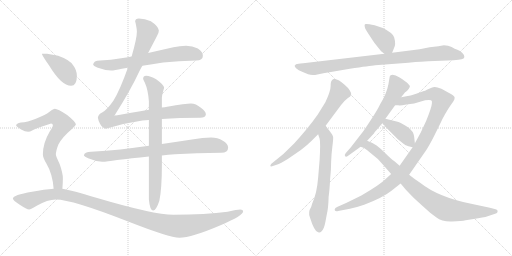
t = 0.00 s
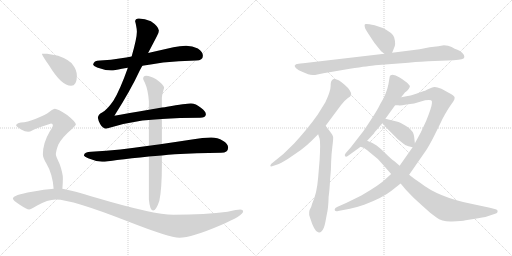
t = 2.61 s
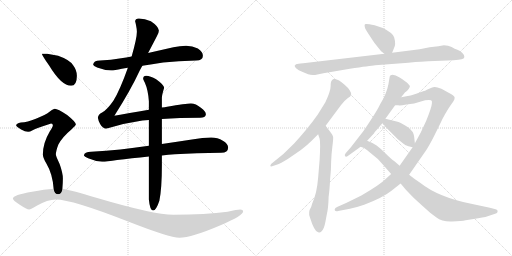
t = 5.21 s
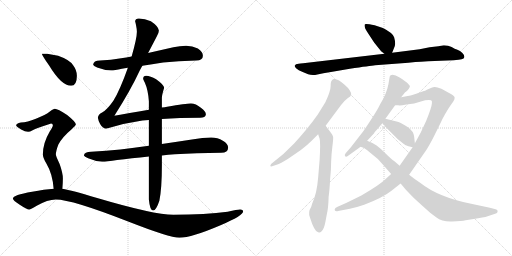
t = 7.81 s
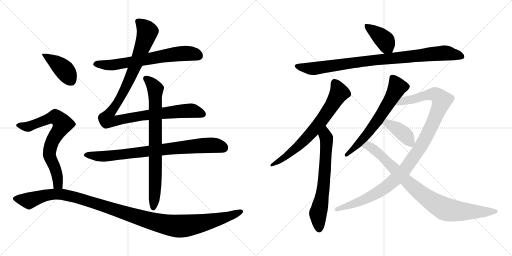
t = 10.42 s
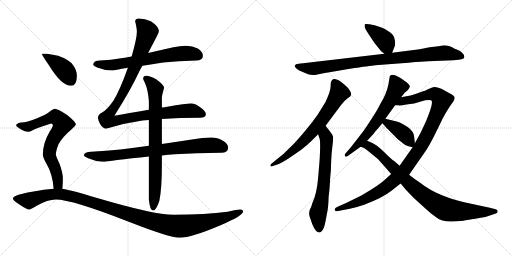
t = 13.02 s

The animated SVG that drew these frames (rendered in a browser with its animation timeline set to each time). Animation: 15 CSS @keyframes rules; one cycle of 13.02 s.

<svg version="1.1" viewBox="0 0 2048 1024" xmlns="http://www.w3.org/2000/svg">
  <g stroke="lightgray" stroke-dasharray="1,1" stroke-width="1" transform="scale(4, 4)">
    <line x1="0" y1="0" x2="256" y2="256"></line>
    <line x1="256" y1="0" x2="0" y2="256"></line>
    <line x1="128" y1="0" x2="128" y2="256"></line>
    <line x1="0" y1="128" x2="256" y2="128"></line>
    <line x1="256" y1="0" x2="512" y2="256"></line>
    <line x1="512" y1="0" x2="256" y2="256"></line>
    <line x1="384" y1="0" x2="384" y2="256"></line>
    <line x1="256" y1="128" x2="512" y2="128"></line>
  </g>
<g transform="scale(1, -1) translate(0, -850)">
   <style type="text/css">
    @keyframes keyframes0 {
      from {
       stroke: black;
       stroke-dashoffset: 676;
       stroke-width: 128;
       }
       69% {
       animation-timing-function: step-end;
       stroke: black;
       stroke-dashoffset: 0;
       stroke-width: 128;
       }
       to {
       stroke: black;
       stroke-width: 1024;
       }
       }
       #make-me-a-hanzi-animation-0 {
         animation: keyframes0 0.800130s both;
         animation-delay: 0.000000s;
         animation-timing-function: linear;
       }
    @keyframes keyframes1 {
      from {
       stroke: black;
       stroke-dashoffset: 1091;
       stroke-width: 128;
       }
       78% {
       animation-timing-function: step-end;
       stroke: black;
       stroke-dashoffset: 0;
       stroke-width: 128;
       }
       to {
       stroke: black;
       stroke-width: 1024;
       }
       }
       #make-me-a-hanzi-animation-1 {
         animation: keyframes1 1.137858s both;
         animation-delay: 0.800130s;
         animation-timing-function: linear;
       }
    @keyframes keyframes2 {
      from {
       stroke: black;
       stroke-dashoffset: 812;
       stroke-width: 128;
       }
       73% {
       animation-timing-function: step-end;
       stroke: black;
       stroke-dashoffset: 0;
       stroke-width: 128;
       }
       to {
       stroke: black;
       stroke-width: 1024;
       }
       }
       #make-me-a-hanzi-animation-2 {
         animation: keyframes2 0.910807s both;
         animation-delay: 1.937988s;
         animation-timing-function: linear;
       }
    @keyframes keyframes3 {
      from {
       stroke: black;
       stroke-dashoffset: 791;
       stroke-width: 128;
       }
       72% {
       animation-timing-function: step-end;
       stroke: black;
       stroke-dashoffset: 0;
       stroke-width: 128;
       }
       to {
       stroke: black;
       stroke-width: 1024;
       }
       }
       #make-me-a-hanzi-animation-3 {
         animation: keyframes3 0.893717s both;
         animation-delay: 2.848795s;
         animation-timing-function: linear;
       }
    @keyframes keyframes4 {
      from {
       stroke: black;
       stroke-dashoffset: 412;
       stroke-width: 128;
       }
       57% {
       animation-timing-function: step-end;
       stroke: black;
       stroke-dashoffset: 0;
       stroke-width: 128;
       }
       to {
       stroke: black;
       stroke-width: 1024;
       }
       }
       #make-me-a-hanzi-animation-4 {
         animation: keyframes4 0.585286s both;
         animation-delay: 3.742512s;
         animation-timing-function: linear;
       }
    @keyframes keyframes5 {
      from {
       stroke: black;
       stroke-dashoffset: 730;
       stroke-width: 128;
       }
       70% {
       animation-timing-function: step-end;
       stroke: black;
       stroke-dashoffset: 0;
       stroke-width: 128;
       }
       to {
       stroke: black;
       stroke-width: 1024;
       }
       }
       #make-me-a-hanzi-animation-5 {
         animation: keyframes5 0.844076s both;
         animation-delay: 4.327798s;
         animation-timing-function: linear;
       }
    @keyframes keyframes6 {
      from {
       stroke: black;
       stroke-dashoffset: 1191;
       stroke-width: 128;
       }
       79% {
       animation-timing-function: step-end;
       stroke: black;
       stroke-dashoffset: 0;
       stroke-width: 128;
       }
       to {
       stroke: black;
       stroke-width: 1024;
       }
       }
       #make-me-a-hanzi-animation-6 {
         animation: keyframes6 1.219238s both;
         animation-delay: 5.171874s;
         animation-timing-function: linear;
       }
    @keyframes keyframes7 {
      from {
       stroke: black;
       stroke-dashoffset: 399;
       stroke-width: 128;
       }
       56% {
       animation-timing-function: step-end;
       stroke: black;
       stroke-dashoffset: 0;
       stroke-width: 128;
       }
       to {
       stroke: black;
       stroke-width: 1024;
       }
       }
       #make-me-a-hanzi-animation-7 {
         animation: keyframes7 0.574707s both;
         animation-delay: 6.391112s;
         animation-timing-function: linear;
       }
    @keyframes keyframes8 {
      from {
       stroke: black;
       stroke-dashoffset: 921;
       stroke-width: 128;
       }
       75% {
       animation-timing-function: step-end;
       stroke: black;
       stroke-dashoffset: 0;
       stroke-width: 128;
       }
       to {
       stroke: black;
       stroke-width: 1024;
       }
       }
       #make-me-a-hanzi-animation-8 {
         animation: keyframes8 0.999512s both;
         animation-delay: 6.965819s;
         animation-timing-function: linear;
       }
    @keyframes keyframes9 {
      from {
       stroke: black;
       stroke-dashoffset: 702;
       stroke-width: 128;
       }
       70% {
       animation-timing-function: step-end;
       stroke: black;
       stroke-dashoffset: 0;
       stroke-width: 128;
       }
       to {
       stroke: black;
       stroke-width: 1024;
       }
       }
       #make-me-a-hanzi-animation-9 {
         animation: keyframes9 0.821289s both;
         animation-delay: 7.965331s;
         animation-timing-function: linear;
       }
    @keyframes keyframes10 {
      from {
       stroke: black;
       stroke-dashoffset: 662;
       stroke-width: 128;
       }
       68% {
       animation-timing-function: step-end;
       stroke: black;
       stroke-dashoffset: 0;
       stroke-width: 128;
       }
       to {
       stroke: black;
       stroke-width: 1024;
       }
       }
       #make-me-a-hanzi-animation-10 {
         animation: keyframes10 0.788737s both;
         animation-delay: 8.786620s;
         animation-timing-function: linear;
       }
    @keyframes keyframes11 {
      from {
       stroke: black;
       stroke-dashoffset: 640;
       stroke-width: 128;
       }
       68% {
       animation-timing-function: step-end;
       stroke: black;
       stroke-dashoffset: 0;
       stroke-width: 128;
       }
       to {
       stroke: black;
       stroke-width: 1024;
       }
       }
       #make-me-a-hanzi-animation-11 {
         animation: keyframes11 0.770833s both;
         animation-delay: 9.575357s;
         animation-timing-function: linear;
       }
    @keyframes keyframes12 {
      from {
       stroke: black;
       stroke-dashoffset: 1088;
       stroke-width: 128;
       }
       78% {
       animation-timing-function: step-end;
       stroke: black;
       stroke-dashoffset: 0;
       stroke-width: 128;
       }
       to {
       stroke: black;
       stroke-width: 1024;
       }
       }
       #make-me-a-hanzi-animation-12 {
         animation: keyframes12 1.135417s both;
         animation-delay: 10.346190s;
         animation-timing-function: linear;
       }
    @keyframes keyframes13 {
      from {
       stroke: black;
       stroke-dashoffset: 398;
       stroke-width: 128;
       }
       56% {
       animation-timing-function: step-end;
       stroke: black;
       stroke-dashoffset: 0;
       stroke-width: 128;
       }
       to {
       stroke: black;
       stroke-width: 1024;
       }
       }
       #make-me-a-hanzi-animation-13 {
         animation: keyframes13 0.573893s both;
         animation-delay: 11.481607s;
         animation-timing-function: linear;
       }
    @keyframes keyframes14 {
      from {
       stroke: black;
       stroke-dashoffset: 882;
       stroke-width: 128;
       }
       74% {
       animation-timing-function: step-end;
       stroke: black;
       stroke-dashoffset: 0;
       stroke-width: 128;
       }
       to {
       stroke: black;
       stroke-width: 1024;
       }
       }
       #make-me-a-hanzi-animation-14 {
         animation: keyframes14 0.967773s both;
         animation-delay: 12.055500s;
         animation-timing-function: linear;
       }
</style>
<path d="M 569.5 587.5 Q 606.5 593.5 652.5 600.5 Q 712.5 606.5 784.5 608.5 Q 811.5 608.5 811.5 627.5 Q 811.5 643.5 791.5 656.5 Q 769.5 667.5 744.5 667.5 Q 719.5 667.5 693.5 661.5 Q 640.5 649.5 592.5 638.5 L 526.5 624.5 Q 504.5 620.5 484.5 617.5 Q 444.5 610.5 400.5 608.5 Q 373.5 608.5 372.5 591.5 Q 373.5 586.5 388.5 580.5 Q 417.5 569.5 444.5 568.5 Q 457.5 568.5 487.5 575.5 Q 498.5 577.5 511.5 579.5 L 569.5 587.5 Z" fill="lightgray"></path> 
<path d="M 595.5 411.5 Q 511.5 397.5 457.5 387.5 Q 522.5 489.5 559.5 569.5 Q 563.5 577.5 569.5 587.5 L 592.5 638.5 Q 614.5 680.5 626.5 703.5 Q 635.5 717.5 635.5 728.5 Q 633.5 745.5 603.5 765.5 Q 579.5 776.5 555.5 776.5 Q 540.5 776.5 540.5 763.5 Q 541.5 763.5 544.5 747.5 Q 547.5 733.5 547.5 723.5 Q 547.5 697.5 526.5 624.5 L 511.5 579.5 Q 479.5 489.5 453.5 447.5 Q 428.5 411.5 408.5 400.5 Q 392.5 392.5 391.5 379.5 Q 393.5 366.5 400.5 354.5 Q 410.5 337.5 423.5 335.5 Q 497.5 358.5 569.5 368.5 Q 581.5 369.5 595.5 370.5 L 647.5 374.5 Q 716.5 379.5 800.5 379.5 Q 821.5 379.5 823.5 392.5 Q 823.5 405.5 803.5 419.5 Q 783.5 436.5 763.5 436.5 Q 744.5 436.5 668.5 423.5 Q 659.5 421.5 647.5 420.5 L 595.5 411.5 Z" fill="lightgray"></path> 
<path d="M 595.5 267.5 Q 534.5 259.5 481.5 252.5 Q 425.5 246.5 364.5 243.5 Q 337.5 243.5 335.5 228.5 Q 337.5 223.5 352.5 217.5 Q 380.5 205.5 408.5 203.5 Q 426.5 203.5 468.5 210.5 Q 523.5 217.5 595.5 224.5 L 647.5 228.5 Q 672.5 231.5 699.5 233.5 Q 783.5 238.5 884.5 239.5 Q 912.5 239.5 912.5 260.5 Q 912.5 275.5 891.5 287.5 Q 870.5 300.5 844.5 300.5 Q 809.5 300.5 774.5 293.5 Q 708.5 283.5 647.5 274.5 L 595.5 267.5 Z" fill="lightgray"></path> 
<path d="M 584.5 547.5 Q 572.5 547.5 572.5 535.5 Q 572.5 533.5 579.5 519.5 Q 592.5 490.5 595.5 445.5 L 595.5 411.5 L 595.5 370.5 L 595.5 267.5 L 595.5 224.5 L 595.5 52.5 Q 599.5 8.5 612.5 8.5 Q 624.5 8.5 637.5 47.5 Q 647.5 96.5 647.5 188.5 L 647.5 228.5 L 647.5 274.5 L 647.5 374.5 L 647.5 420.5 L 647.5 459.5 Q 647.5 469.5 656.5 499.5 Q 656.5 510.5 624.5 533.5 Q 601.5 547.5 584.5 547.5 Z" fill="lightgray"></path> 
<path d="M 188.5 635.5 L 167.5 635.5 Q 167.5 629.5 196.5 588.5 Q 245.5 507.5 284.5 507.5 Q 307.5 507.5 307.5 547.5 Q 307.5 569.5 292.5 589.5 Q 278.5 611.5 232.5 627.5 L 188.5 635.5 Z" fill="lightgray"></path> 
<path d="M 219.5 415.5 Q 213.5 415.5 199.5 404.5 Q 183.5 391.5 143.5 375.5 Q 109.5 361.5 83.5 360.5 Q 64.5 356.5 64.5 348.5 Q 64.5 345.5 84.5 332.5 Q 100.5 323.5 112.5 323.5 Q 119.5 323.5 130.5 329.5 Q 145.5 337.5 204.5 356.5 Q 211.5 356.5 211.5 348.5 Q 211.5 343.5 199.5 325.5 Q 171.5 278.5 171.5 232.5 Q 171.5 219.5 185.5 196.5 Q 210.5 154.5 214.5 95.5 C 217.5 65.5 247.5 65.5 249.5 95.5 Q 251.5 120.5 251.5 136.5 Q 251.5 158.5 238.5 194.5 Q 223.5 226.5 223.5 232.5 Q 223.5 246.5 233.5 272.5 Q 249.5 302.5 285.5 332.5 Q 303.5 349.5 303.5 352.5 Q 303.5 362.5 268.5 390.5 Q 230.5 415.5 219.5 415.5 Z" fill="lightgray"></path> 
<path d="M 214.5 95.5 Q 178.5 93.5 128.5 83.5 Q 51.5 70.5 51.5 56.5 Q 51.5 49.5 77.5 32.5 Q 107.5 12.5 116.5 12.5 Q 122.5 12.5 148.5 28.5 Q 189.5 52.5 223.5 52.5 Q 287.5 52.5 512.5 -35.5 Q 678.5 -100.5 717.5 -100.5 Q 765.5 -100.5 884.5 -49.5 Q 972.5 -11.5 972.5 4.5 Q 972.5 12.5 960.5 12.5 Q 949.5 12.5 910.5 3.5 Q 823.5 -8.5 693.5 -8.5 Q 615.5 -8.5 388.5 58.5 Q 286.5 89.5 249.5 95.5 L 214.5 95.5 Z" fill="lightgray"></path> 
<path d="M 1568.5 639.0 L 1574.5 654.0 Q 1580.5 665.0 1580.5 674.0 Q 1581.5 683.0 1576.5 701.0 Q 1571.5 718.0 1531.5 738.0 L 1498.5 749.0 Q 1462.5 757.0 1459.5 753.0 Q 1456.5 749.0 1460.5 737.0 Q 1465.5 727.0 1479.5 706.0 L 1496.5 680.0 L 1524.5 645.0 L 1537.5 635.0 C 1559.5 618.0 1559.5 618.0 1568.5 639.0 Z" fill="lightgray"></path> 
<path d="M 1194.5 595.0 Q 1181.5 595.0 1178.5 587.0 Q 1178.5 583.0 1185.5 576.0 Q 1193.5 569.0 1208.5 563.0 L 1232.5 553.0 Q 1248.5 547.0 1269.5 552.0 Q 1290.5 557.0 1323.5 562.0 L 1399.5 575.0 Q 1480.5 587.0 1500.5 589.0 L 1633.5 599.0 Q 1694.5 605.0 1712.5 605.0 L 1814.5 609.0 Q 1837.5 611.0 1846.5 613.0 Q 1856.5 614.0 1857.5 622.0 Q 1859.5 628.0 1849.5 638.0 Q 1840.5 647.0 1829.5 651.0 Q 1819.5 654.0 1806.5 662.0 Q 1793.5 669.0 1775.5 669.0 L 1753.5 665.0 L 1718.5 661.0 L 1678.5 653.0 L 1568.5 639.0 L 1537.5 635.0 L 1212.5 597.0 Q 1200.5 597.0 1194.5 595.0 Z" fill="lightgray"></path> 
<path d="M 1302.5 347.0 L 1363.5 429.0 Q 1375.5 446.0 1390.5 457.0 Q 1403.5 465.0 1404.5 471.0 Q 1406.5 477.0 1398.5 489.0 Q 1391.5 500.0 1379.5 510.0 Q 1351.5 537.0 1334.5 534.0 Q 1328.5 532.0 1326.5 527.0 Q 1322.5 523.0 1322.5 505.0 Q 1322.5 486.0 1301.5 441.0 L 1270.5 391.0 Q 1231.5 336.0 1176.5 276.0 L 1133.5 234.0 L 1085.5 195.0 Q 1080.5 190.0 1081.5 186.0 Q 1081.5 182.0 1094.5 187.0 L 1112.5 193.0 Q 1118.5 194.0 1152.5 215.0 L 1203.5 250.0 Q 1228.5 269.0 1244.5 285.0 L 1272.5 313.0 L 1302.5 347.0 Z" fill="lightgray"></path> 
<path d="M 1272.5 313.0 L 1278.5 295.0 Q 1282.5 281.0 1278.5 211.0 L 1272.5 139.0 Q 1267.5 75.0 1248.5 35.0 Q 1246.5 27.0 1244.5 22.0 Q 1231.5 2.0 1239.5 -19.0 Q 1257.5 -77.0 1272.5 -79.0 Q 1280.5 -81.0 1285.5 -76.0 Q 1296.5 -66.0 1301.5 -38.0 L 1307.5 -6.0 Q 1313.5 19.0 1314.5 63.0 Q 1318.5 91.0 1320.5 135.0 Q 1324.5 169.0 1324.5 202.0 Q 1325.5 234.0 1329.5 264.0 Q 1333.5 294.0 1332.5 302.0 Q 1331.5 310.0 1318.5 326.0 Q 1306.5 341.0 1302.5 347.0 C 1284.5 371.0 1263.5 341.0 1272.5 313.0 Z" fill="lightgray"></path> 
<path d="M 1604.5 461.0 L 1620.5 481.0 Q 1622.5 481.0 1629.5 488.0 Q 1636.5 495.0 1638.5 501.0 Q 1641.5 507.0 1631.5 516.0 Q 1622.5 525.0 1598.5 540.0 Q 1574.5 555.0 1562.5 549.0 Q 1558.5 548.0 1557.5 536.0 L 1553.5 512.0 Q 1545.5 472.0 1520.5 433.0 Q 1511.5 413.0 1484.5 372.0 Q 1457.5 330.0 1448.5 319.0 L 1403.5 261.0 L 1382.5 237.0 Q 1376.5 229.0 1380.5 225.0 Q 1384.5 221.0 1392.5 227.0 L 1442.5 263.0 L 1468.5 287.0 L 1496.5 317.0 Q 1495.5 318.0 1506.5 330.0 L 1529.5 357.0 L 1541.5 375.0 L 1580.5 429.0 L 1604.5 461.0 Z" fill="lightgray"></path> 
<path d="M 1564.5 154.0 L 1541.5 133.0 Q 1519.5 111.0 1445.5 68.0 L 1386.5 39.0 L 1350.5 23.0 Q 1338.5 19.0 1338.5 11.0 Q 1338.5 3.0 1352.5 6.0 L 1399.5 15.0 Q 1434.5 23.0 1456.5 31.0 Q 1530.5 59.0 1564.5 86.0 L 1602.5 116.0 L 1636.5 151.0 L 1702.5 246.0 Q 1714.5 263.0 1735.5 304.0 L 1766.5 367.0 Q 1766.5 368.0 1779.5 392.0 Q 1792.5 415.0 1802.5 429.0 L 1812.5 443.0 Q 1818.5 451.0 1818.5 458.0 Q 1819.5 465.0 1805.5 473.0 L 1765.5 495.0 Q 1745.5 503.0 1737.5 502.0 Q 1730.5 501.0 1716.5 495.0 Q 1696.5 485.0 1692.5 485.0 L 1664.5 475.0 Q 1650.5 469.0 1604.5 461.0 C 1575.5 455.0 1550.5 429.0 1580.5 429.0 L 1592.5 429.0 Q 1600.5 427.0 1625.5 432.0 Q 1658.5 435.0 1683.5 444.0 Q 1709.5 452.0 1724.5 449.0 Q 1729.5 445.0 1727.5 436.0 Q 1726.5 420.0 1704.5 366.0 L 1682.5 319.0 L 1659.5 277.0 L 1650.5 261.0 L 1598.5 187.0 L 1564.5 154.0 Z" fill="lightgray"></path> 
<path d="M 1529.5 357.0 L 1546.5 338.0 L 1592.5 292.0 Q 1620.5 270.0 1622.5 269.0 L 1623.5 269.0 Q 1630.5 265.0 1650.5 261.0 C 1661.5 259.0 1661.5 259.0 1659.5 277.0 L 1656.5 304.0 Q 1654.5 325.0 1630.5 342.0 Q 1606.5 358.0 1590.5 363.0 L 1541.5 375.0 C 1512.5 382.0 1509.5 379.0 1529.5 357.0 Z" fill="lightgray"></path> 
<path d="M 1537.5 185.0 L 1564.5 154.0 L 1602.5 116.0 L 1623.5 91.0 Q 1636.5 77.0 1657.5 56.0 L 1701.5 16.0 Q 1723.5 -5.0 1744.5 -19.0 Q 1769.5 -38.0 1808.5 -36.0 Q 1847.5 -35.0 1862.5 -31.0 L 1912.5 -23.0 Q 1948.5 -17.0 1956.5 -13.0 L 1980.5 -5.0 Q 1990.5 -3.0 1990.5 4.0 Q 1991.5 11.0 1982.5 13.0 L 1959.5 19.0 L 1884.5 35.0 Q 1753.5 61.0 1680.5 119.0 Q 1662.5 130.0 1636.5 151.0 L 1598.5 187.0 L 1576.5 206.0 Q 1565.5 213.0 1543.5 235.0 Q 1521.5 257.0 1506.5 268.0 Q 1492.5 278.0 1468.5 287.0 C 1440.5 299.0 1414.5 275.0 1442.5 263.0 L 1453.5 259.0 Q 1460.5 257.0 1478.5 241.0 Q 1512.5 217.0 1537.5 185.0 Z" fill="lightgray"></path> 
      <clipPath id="make-me-a-hanzi-clip-0">
      <path d="M 569.5 587.5 Q 606.5 593.5 652.5 600.5 Q 712.5 606.5 784.5 608.5 Q 811.5 608.5 811.5 627.5 Q 811.5 643.5 791.5 656.5 Q 769.5 667.5 744.5 667.5 Q 719.5 667.5 693.5 661.5 Q 640.5 649.5 592.5 638.5 L 526.5 624.5 Q 504.5 620.5 484.5 617.5 Q 444.5 610.5 400.5 608.5 Q 373.5 608.5 372.5 591.5 Q 373.5 586.5 388.5 580.5 Q 417.5 569.5 444.5 568.5 Q 457.5 568.5 487.5 575.5 Q 498.5 577.5 511.5 579.5 L 569.5 587.5 Z" fill="lightgray"></path>
      </clipPath>
      <path clip-path="url(#make-me-a-hanzi-clip-0)" d="M 380.5 593.5 L 458.5 591.5 L 739.5 637.5 L 766.5 636.5 L 795.5 626.5 " fill="none" id="make-me-a-hanzi-animation-0" stroke-dasharray="548 1096" stroke-linecap="round"></path>

      <clipPath id="make-me-a-hanzi-clip-1">
      <path d="M 595.5 411.5 Q 511.5 397.5 457.5 387.5 Q 522.5 489.5 559.5 569.5 Q 563.5 577.5 569.5 587.5 L 592.5 638.5 Q 614.5 680.5 626.5 703.5 Q 635.5 717.5 635.5 728.5 Q 633.5 745.5 603.5 765.5 Q 579.5 776.5 555.5 776.5 Q 540.5 776.5 540.5 763.5 Q 541.5 763.5 544.5 747.5 Q 547.5 733.5 547.5 723.5 Q 547.5 697.5 526.5 624.5 L 511.5 579.5 Q 479.5 489.5 453.5 447.5 Q 428.5 411.5 408.5 400.5 Q 392.5 392.5 391.5 379.5 Q 393.5 366.5 400.5 354.5 Q 410.5 337.5 423.5 335.5 Q 497.5 358.5 569.5 368.5 Q 581.5 369.5 595.5 370.5 L 647.5 374.5 Q 716.5 379.5 800.5 379.5 Q 821.5 379.5 823.5 392.5 Q 823.5 405.5 803.5 419.5 Q 783.5 436.5 763.5 436.5 Q 744.5 436.5 668.5 423.5 Q 659.5 421.5 647.5 420.5 L 595.5 411.5 Z" fill="lightgray"></path>
      </clipPath>
      <path clip-path="url(#make-me-a-hanzi-clip-1)" d="M 550.5 765.5 L 577.5 742.5 L 589.5 723.5 L 580.5 692.5 L 520.5 537.5 L 481.5 459.5 L 435.5 392.5 L 428.5 371.5 L 455.5 365.5 L 589.5 391.5 L 752.5 407.5 L 783.5 404.5 L 810.5 393.5 " fill="none" id="make-me-a-hanzi-animation-1" stroke-dasharray="963 1926" stroke-linecap="round"></path>

      <clipPath id="make-me-a-hanzi-clip-2">
      <path d="M 595.5 267.5 Q 534.5 259.5 481.5 252.5 Q 425.5 246.5 364.5 243.5 Q 337.5 243.5 335.5 228.5 Q 337.5 223.5 352.5 217.5 Q 380.5 205.5 408.5 203.5 Q 426.5 203.5 468.5 210.5 Q 523.5 217.5 595.5 224.5 L 647.5 228.5 Q 672.5 231.5 699.5 233.5 Q 783.5 238.5 884.5 239.5 Q 912.5 239.5 912.5 260.5 Q 912.5 275.5 891.5 287.5 Q 870.5 300.5 844.5 300.5 Q 809.5 300.5 774.5 293.5 Q 708.5 283.5 647.5 274.5 L 595.5 267.5 Z" fill="lightgray"></path>
      </clipPath>
      <path clip-path="url(#make-me-a-hanzi-clip-2)" d="M 342.5 230.5 L 438.5 226.5 L 825.5 269.5 L 865.5 268.5 L 894.5 259.5 " fill="none" id="make-me-a-hanzi-animation-2" stroke-dasharray="684 1368" stroke-linecap="round"></path>

      <clipPath id="make-me-a-hanzi-clip-3">
      <path d="M 584.5 547.5 Q 572.5 547.5 572.5 535.5 Q 572.5 533.5 579.5 519.5 Q 592.5 490.5 595.5 445.5 L 595.5 411.5 L 595.5 370.5 L 595.5 267.5 L 595.5 224.5 L 595.5 52.5 Q 599.5 8.5 612.5 8.5 Q 624.5 8.5 637.5 47.5 Q 647.5 96.5 647.5 188.5 L 647.5 228.5 L 647.5 274.5 L 647.5 374.5 L 647.5 420.5 L 647.5 459.5 Q 647.5 469.5 656.5 499.5 Q 656.5 510.5 624.5 533.5 Q 601.5 547.5 584.5 547.5 Z" fill="lightgray"></path>
      </clipPath>
      <path clip-path="url(#make-me-a-hanzi-clip-3)" d="M 583.5 537.5 L 616.5 504.5 L 621.5 481.5 L 622.5 159.5 L 612.5 17.5 " fill="none" id="make-me-a-hanzi-animation-3" stroke-dasharray="663 1326" stroke-linecap="round"></path>

      <clipPath id="make-me-a-hanzi-clip-4">
      <path d="M 188.5 635.5 L 167.5 635.5 Q 167.5 629.5 196.5 588.5 Q 245.5 507.5 284.5 507.5 Q 307.5 507.5 307.5 547.5 Q 307.5 569.5 292.5 589.5 Q 278.5 611.5 232.5 627.5 L 188.5 635.5 Z" fill="lightgray"></path>
      </clipPath>
      <path clip-path="url(#make-me-a-hanzi-clip-4)" d="M 172.5 634.5 L 255.5 572.5 L 284.5 528.5 " fill="none" id="make-me-a-hanzi-animation-4" stroke-dasharray="284 568" stroke-linecap="round"></path>

      <clipPath id="make-me-a-hanzi-clip-5">
      <path d="M 219.5 415.5 Q 213.5 415.5 199.5 404.5 Q 183.5 391.5 143.5 375.5 Q 109.5 361.5 83.5 360.5 Q 64.5 356.5 64.5 348.5 Q 64.5 345.5 84.5 332.5 Q 100.5 323.5 112.5 323.5 Q 119.5 323.5 130.5 329.5 Q 145.5 337.5 204.5 356.5 Q 211.5 356.5 211.5 348.5 Q 211.5 343.5 199.5 325.5 Q 171.5 278.5 171.5 232.5 Q 171.5 219.5 185.5 196.5 Q 210.5 154.5 214.5 95.5 C 217.5 65.5 247.5 65.5 249.5 95.5 Q 251.5 120.5 251.5 136.5 Q 251.5 158.5 238.5 194.5 Q 223.5 226.5 223.5 232.5 Q 223.5 246.5 233.5 272.5 Q 249.5 302.5 285.5 332.5 Q 303.5 349.5 303.5 352.5 Q 303.5 362.5 268.5 390.5 Q 230.5 415.5 219.5 415.5 Z" fill="lightgray"></path>
      </clipPath>
      <path clip-path="url(#make-me-a-hanzi-clip-5)" d="M 70.5 349.5 L 117.5 345.5 L 221.5 382.5 L 251.5 354.5 L 207.5 282.5 L 197.5 237.5 L 225.5 164.5 L 232.5 113.5 L 243.5 103.5 " fill="none" id="make-me-a-hanzi-animation-5" stroke-dasharray="602 1204" stroke-linecap="round"></path>

      <clipPath id="make-me-a-hanzi-clip-6">
      <path d="M 214.5 95.5 Q 178.5 93.5 128.5 83.5 Q 51.5 70.5 51.5 56.5 Q 51.5 49.5 77.5 32.5 Q 107.5 12.5 116.5 12.5 Q 122.5 12.5 148.5 28.5 Q 189.5 52.5 223.5 52.5 Q 287.5 52.5 512.5 -35.5 Q 678.5 -100.5 717.5 -100.5 Q 765.5 -100.5 884.5 -49.5 Q 972.5 -11.5 972.5 4.5 Q 972.5 12.5 960.5 12.5 Q 949.5 12.5 910.5 3.5 Q 823.5 -8.5 693.5 -8.5 Q 615.5 -8.5 388.5 58.5 Q 286.5 89.5 249.5 95.5 L 214.5 95.5 Z" fill="lightgray"></path>
      </clipPath>
      <path clip-path="url(#make-me-a-hanzi-clip-6)" d="M 58.5 56.5 L 115.5 47.5 L 184.5 69.5 L 220.5 74.5 L 259.5 71.5 L 371.5 41.5 L 598.5 -32.5 L 716.5 -54.5 L 786.5 -46.5 L 887.5 -24.5 L 963.5 4.5 " fill="none" id="make-me-a-hanzi-animation-6" stroke-dasharray="1063 2126" stroke-linecap="round"></path>

      <clipPath id="make-me-a-hanzi-clip-7">
      <path d="M 1568.5 639.0 L 1574.5 654.0 Q 1580.5 665.0 1580.5 674.0 Q 1581.5 683.0 1576.5 701.0 Q 1571.5 718.0 1531.5 738.0 L 1498.5 749.0 Q 1462.5 757.0 1459.5 753.0 Q 1456.5 749.0 1460.5 737.0 Q 1465.5 727.0 1479.5 706.0 L 1496.5 680.0 L 1524.5 645.0 L 1537.5 635.0 C 1559.5 618.0 1559.5 618.0 1568.5 639.0 Z" fill="lightgray"></path>
      </clipPath>
      <path clip-path="url(#make-me-a-hanzi-clip-7)" d="M 1463.5 749.0 L 1534.5 693.0 L 1559.5 647.0 " fill="none" id="make-me-a-hanzi-animation-7" stroke-dasharray="271 542" stroke-linecap="round"></path>

      <clipPath id="make-me-a-hanzi-clip-8">
      <path d="M 1194.5 595.0 Q 1181.5 595.0 1178.5 587.0 Q 1178.5 583.0 1185.5 576.0 Q 1193.5 569.0 1208.5 563.0 L 1232.5 553.0 Q 1248.5 547.0 1269.5 552.0 Q 1290.5 557.0 1323.5 562.0 L 1399.5 575.0 Q 1480.5 587.0 1500.5 589.0 L 1633.5 599.0 Q 1694.5 605.0 1712.5 605.0 L 1814.5 609.0 Q 1837.5 611.0 1846.5 613.0 Q 1856.5 614.0 1857.5 622.0 Q 1859.5 628.0 1849.5 638.0 Q 1840.5 647.0 1829.5 651.0 Q 1819.5 654.0 1806.5 662.0 Q 1793.5 669.0 1775.5 669.0 L 1753.5 665.0 L 1718.5 661.0 L 1678.5 653.0 L 1568.5 639.0 L 1537.5 635.0 L 1212.5 597.0 Q 1200.5 597.0 1194.5 595.0 Z" fill="lightgray"></path>
      </clipPath>
      <path clip-path="url(#make-me-a-hanzi-clip-8)" d="M 1187.5 585.0 L 1250.5 575.0 L 1501.5 611.0 L 1775.5 638.0 L 1846.5 624.0 " fill="none" id="make-me-a-hanzi-animation-8" stroke-dasharray="793 1586" stroke-linecap="round"></path>

      <clipPath id="make-me-a-hanzi-clip-9">
      <path d="M 1302.5 347.0 L 1363.5 429.0 Q 1375.5 446.0 1390.5 457.0 Q 1403.5 465.0 1404.5 471.0 Q 1406.5 477.0 1398.5 489.0 Q 1391.5 500.0 1379.5 510.0 Q 1351.5 537.0 1334.5 534.0 Q 1328.5 532.0 1326.5 527.0 Q 1322.5 523.0 1322.5 505.0 Q 1322.5 486.0 1301.5 441.0 L 1270.5 391.0 Q 1231.5 336.0 1176.5 276.0 L 1133.5 234.0 L 1085.5 195.0 Q 1080.5 190.0 1081.5 186.0 Q 1081.5 182.0 1094.5 187.0 L 1112.5 193.0 Q 1118.5 194.0 1152.5 215.0 L 1203.5 250.0 Q 1228.5 269.0 1244.5 285.0 L 1272.5 313.0 L 1302.5 347.0 Z" fill="lightgray"></path>
      </clipPath>
      <path clip-path="url(#make-me-a-hanzi-clip-9)" d="M 1338.5 521.0 L 1356.5 479.0 L 1286.5 368.0 L 1187.5 260.0 L 1087.5 189.0 " fill="none" id="make-me-a-hanzi-animation-9" stroke-dasharray="574 1148" stroke-linecap="round"></path>

      <clipPath id="make-me-a-hanzi-clip-10">
      <path d="M 1272.5 313.0 L 1278.5 295.0 Q 1282.5 281.0 1278.5 211.0 L 1272.5 139.0 Q 1267.5 75.0 1248.5 35.0 Q 1246.5 27.0 1244.5 22.0 Q 1231.5 2.0 1239.5 -19.0 Q 1257.5 -77.0 1272.5 -79.0 Q 1280.5 -81.0 1285.5 -76.0 Q 1296.5 -66.0 1301.5 -38.0 L 1307.5 -6.0 Q 1313.5 19.0 1314.5 63.0 Q 1318.5 91.0 1320.5 135.0 Q 1324.5 169.0 1324.5 202.0 Q 1325.5 234.0 1329.5 264.0 Q 1333.5 294.0 1332.5 302.0 Q 1331.5 310.0 1318.5 326.0 Q 1306.5 341.0 1302.5 347.0 C 1284.5 371.0 1263.5 341.0 1272.5 313.0 Z" fill="lightgray"></path>
      </clipPath>
      <path clip-path="url(#make-me-a-hanzi-clip-10)" d="M 1300.5 339.0 L 1306.5 290.0 L 1303.5 227.0 L 1293.5 97.0 L 1272.5 1.0 L 1275.5 -64.0 " fill="none" id="make-me-a-hanzi-animation-10" stroke-dasharray="534 1068" stroke-linecap="round"></path>

      <clipPath id="make-me-a-hanzi-clip-11">
      <path d="M 1604.5 461.0 L 1620.5 481.0 Q 1622.5 481.0 1629.5 488.0 Q 1636.5 495.0 1638.5 501.0 Q 1641.5 507.0 1631.5 516.0 Q 1622.5 525.0 1598.5 540.0 Q 1574.5 555.0 1562.5 549.0 Q 1558.5 548.0 1557.5 536.0 L 1553.5 512.0 Q 1545.5 472.0 1520.5 433.0 Q 1511.5 413.0 1484.5 372.0 Q 1457.5 330.0 1448.5 319.0 L 1403.5 261.0 L 1382.5 237.0 Q 1376.5 229.0 1380.5 225.0 Q 1384.5 221.0 1392.5 227.0 L 1442.5 263.0 L 1468.5 287.0 L 1496.5 317.0 Q 1495.5 318.0 1506.5 330.0 L 1529.5 357.0 L 1541.5 375.0 L 1580.5 429.0 L 1604.5 461.0 Z" fill="lightgray"></path>
      </clipPath>
      <path clip-path="url(#make-me-a-hanzi-clip-11)" d="M 1569.5 539.0 L 1589.5 502.0 L 1569.5 462.0 L 1469.5 314.0 L 1385.5 230.0 " fill="none" id="make-me-a-hanzi-animation-11" stroke-dasharray="512 1024" stroke-linecap="round"></path>

      <clipPath id="make-me-a-hanzi-clip-12">
      <path d="M 1564.5 154.0 L 1541.5 133.0 Q 1519.5 111.0 1445.5 68.0 L 1386.5 39.0 L 1350.5 23.0 Q 1338.5 19.0 1338.5 11.0 Q 1338.5 3.0 1352.5 6.0 L 1399.5 15.0 Q 1434.5 23.0 1456.5 31.0 Q 1530.5 59.0 1564.5 86.0 L 1602.5 116.0 L 1636.5 151.0 L 1702.5 246.0 Q 1714.5 263.0 1735.5 304.0 L 1766.5 367.0 Q 1766.5 368.0 1779.5 392.0 Q 1792.5 415.0 1802.5 429.0 L 1812.5 443.0 Q 1818.5 451.0 1818.5 458.0 Q 1819.5 465.0 1805.5 473.0 L 1765.5 495.0 Q 1745.5 503.0 1737.5 502.0 Q 1730.5 501.0 1716.5 495.0 Q 1696.5 485.0 1692.5 485.0 L 1664.5 475.0 Q 1650.5 469.0 1604.5 461.0 C 1575.5 455.0 1550.5 429.0 1580.5 429.0 L 1592.5 429.0 Q 1600.5 427.0 1625.5 432.0 Q 1658.5 435.0 1683.5 444.0 Q 1709.5 452.0 1724.5 449.0 Q 1729.5 445.0 1727.5 436.0 Q 1726.5 420.0 1704.5 366.0 L 1682.5 319.0 L 1659.5 277.0 L 1650.5 261.0 L 1598.5 187.0 L 1564.5 154.0 Z" fill="lightgray"></path>
      </clipPath>
      <path clip-path="url(#make-me-a-hanzi-clip-12)" d="M 1586.5 433.0 L 1617.5 448.0 L 1731.5 474.0 L 1747.5 470.0 L 1766.5 446.0 L 1708.5 308.0 L 1661.5 231.0 L 1605.5 156.0 L 1553.5 109.0 L 1489.5 68.0 L 1404.5 30.0 L 1346.5 12.0 " fill="none" id="make-me-a-hanzi-animation-12" stroke-dasharray="960 1920" stroke-linecap="round"></path>

      <clipPath id="make-me-a-hanzi-clip-13">
      <path d="M 1529.5 357.0 L 1546.5 338.0 L 1592.5 292.0 Q 1620.5 270.0 1622.5 269.0 L 1623.5 269.0 Q 1630.5 265.0 1650.5 261.0 C 1661.5 259.0 1661.5 259.0 1659.5 277.0 L 1656.5 304.0 Q 1654.5 325.0 1630.5 342.0 Q 1606.5 358.0 1590.5 363.0 L 1541.5 375.0 C 1512.5 382.0 1509.5 379.0 1529.5 357.0 Z" fill="lightgray"></path>
      </clipPath>
      <path clip-path="url(#make-me-a-hanzi-clip-13)" d="M 1539.5 357.0 L 1548.5 358.0 L 1578.5 341.0 L 1623.5 307.0 L 1643.5 270.0 " fill="none" id="make-me-a-hanzi-animation-13" stroke-dasharray="270 540" stroke-linecap="round"></path>

      <clipPath id="make-me-a-hanzi-clip-14">
      <path d="M 1537.5 185.0 L 1564.5 154.0 L 1602.5 116.0 L 1623.5 91.0 Q 1636.5 77.0 1657.5 56.0 L 1701.5 16.0 Q 1723.5 -5.0 1744.5 -19.0 Q 1769.5 -38.0 1808.5 -36.0 Q 1847.5 -35.0 1862.5 -31.0 L 1912.5 -23.0 Q 1948.5 -17.0 1956.5 -13.0 L 1980.5 -5.0 Q 1990.5 -3.0 1990.5 4.0 Q 1991.5 11.0 1982.5 13.0 L 1959.5 19.0 L 1884.5 35.0 Q 1753.5 61.0 1680.5 119.0 Q 1662.5 130.0 1636.5 151.0 L 1598.5 187.0 L 1576.5 206.0 Q 1565.5 213.0 1543.5 235.0 Q 1521.5 257.0 1506.5 268.0 Q 1492.5 278.0 1468.5 287.0 C 1440.5 299.0 1414.5 275.0 1442.5 263.0 L 1453.5 259.0 Q 1460.5 257.0 1478.5 241.0 Q 1512.5 217.0 1537.5 185.0 Z" fill="lightgray"></path>
      </clipPath>
      <path clip-path="url(#make-me-a-hanzi-clip-14)" d="M 1449.5 264.0 L 1472.5 268.0 L 1491.5 256.0 L 1674.5 83.0 L 1779.5 14.0 L 1842.5 5.0 L 1981.5 4.0 " fill="none" id="make-me-a-hanzi-animation-14" stroke-dasharray="754 1508" stroke-linecap="round"></path>

</g>
</svg>
